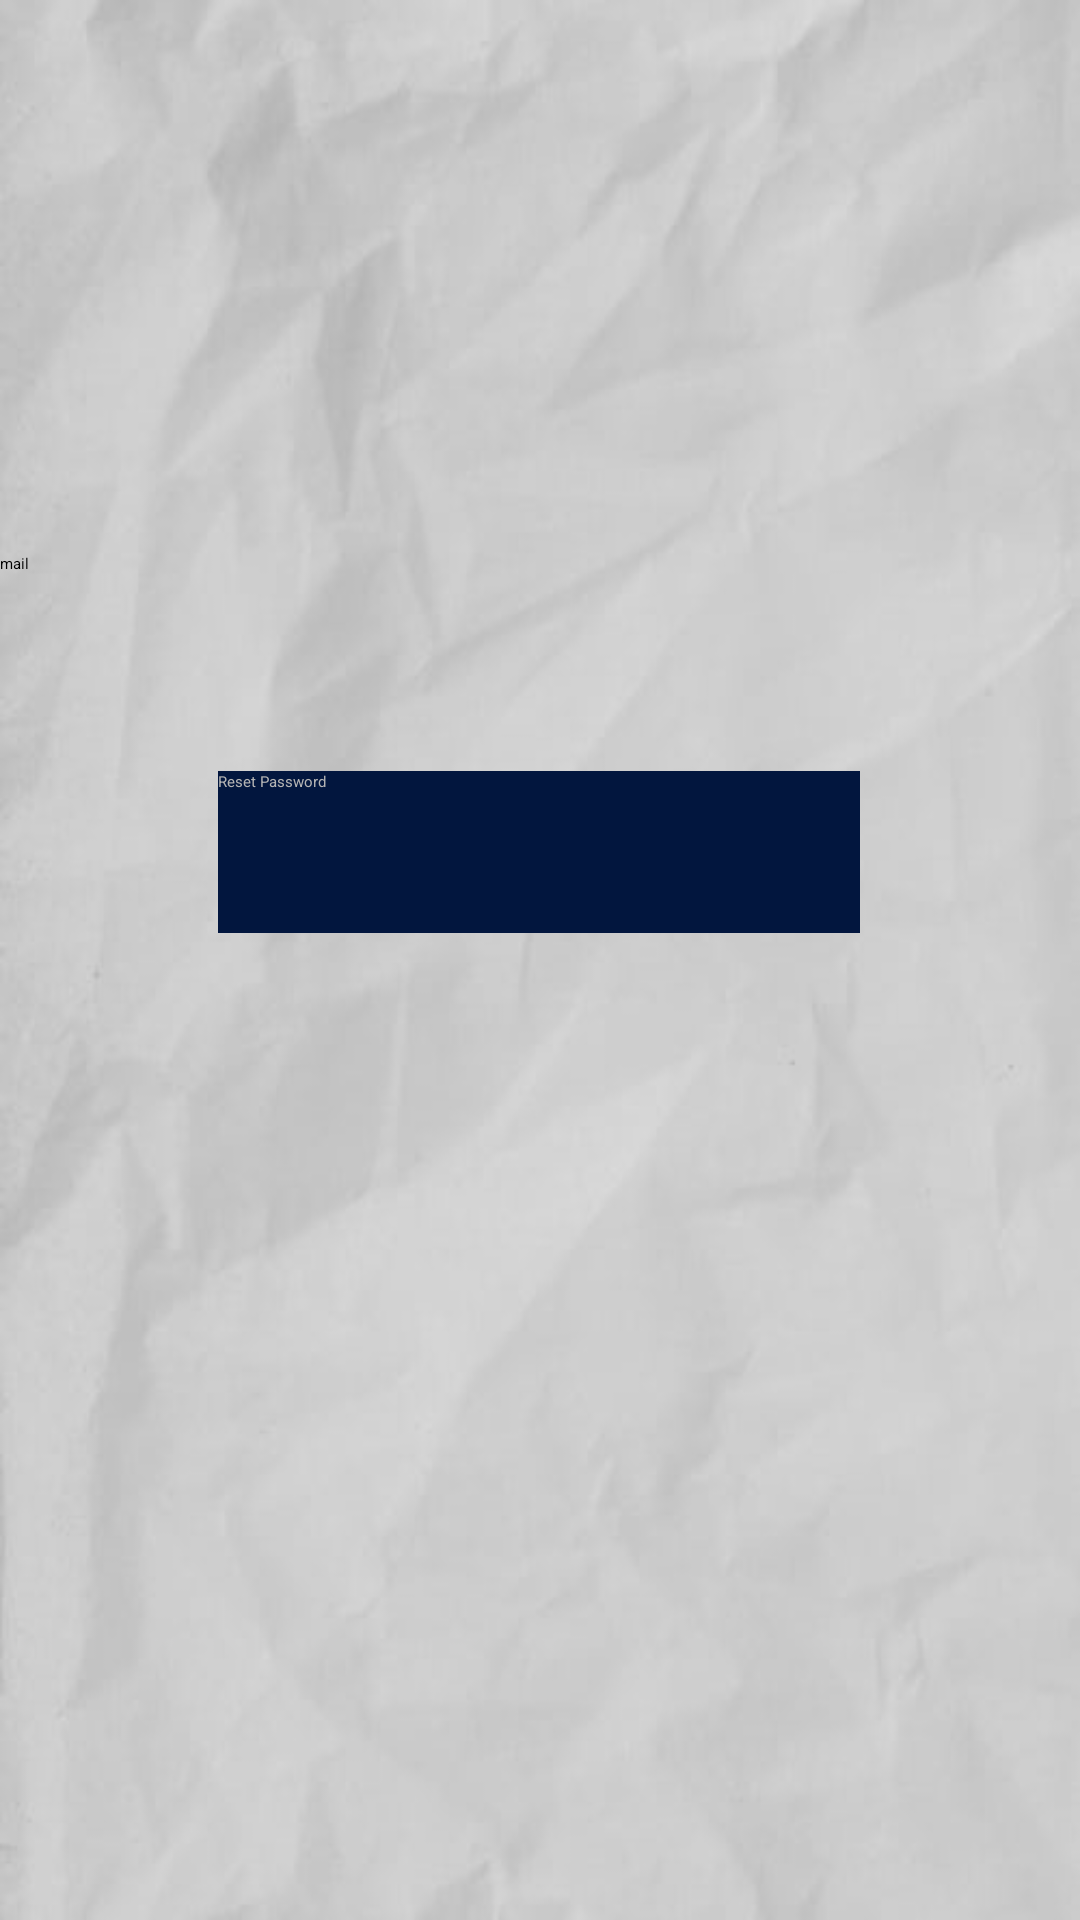

Reconstruct the res/layout file that produces this screen, plus the resources it refers to.
<!-- AndroidManifest.xml: application theme Theme.Projct -->
<!-- res/layout/activity_forgot_password.xml -->
<?xml version="1.0" encoding="utf-8"?>
<androidx.constraintlayout.widget.ConstraintLayout xmlns:android="http://schemas.android.com/apk/res/android"
    xmlns:app="http://schemas.android.com/apk/res-auto"
    xmlns:tools="http://schemas.android.com/tools"
    android:layout_width="match_parent"
    android:layout_height="match_parent"
    android:background="@drawable/profileback"
    tools:context=".ForgotPassword">

    <EditText
        android:id="@+id/email3"
        android:layout_width="369dp"
        android:layout_height="55dp"
        android:backgroundTint="@color/black"
        android:hint="Email"
        android:textColor="@color/black"
        android:textColorHighlight="@color/black"
        android:textColorHint="@color/black"
        app:layout_constraintBottom_toBottomOf="parent"
        app:layout_constraintEnd_toEndOf="parent"
        app:layout_constraintHorizontal_bias="0.38"
        app:layout_constraintStart_toStartOf="parent"
        app:layout_constraintTop_toTopOf="parent"
        app:layout_constraintVertical_bias="0.315"
        android:drawableLeft="@drawable/ic_baseline_email_24"/>

    <Button
        android:id="@+id/reset"
        android:layout_width="214dp"
        android:layout_height="54dp"
        android:text="Reset Password"
        app:layout_constraintBottom_toBottomOf="parent"
        app:layout_constraintEnd_toEndOf="parent"
        app:layout_constraintHorizontal_bias="0.497"
        app:layout_constraintStart_toStartOf="parent"
        app:layout_constraintTop_toBottomOf="@+id/email3"
        app:layout_constraintVertical_bias="0.051"
        android:textColor="#b4b4b4"
        android:background="#02163E"
        />

    <ProgressBar
        android:id="@+id/progressBar2"
        style="?android:attr/progressBarStyle"
        android:layout_width="wrap_content"
        android:layout_height="wrap_content"
        android:visibility="gone"
        app:layout_constraintBottom_toBottomOf="parent"
        app:layout_constraintEnd_toEndOf="parent"
        app:layout_constraintStart_toStartOf="parent"
        app:layout_constraintTop_toTopOf="parent"
        app:layout_constraintVertical_bias="0.57" />
</androidx.constraintlayout.widget.ConstraintLayout>
<!-- resources referenced by this layout -->
<resources>
  <color name="black">#FF000000</color>
  <!-- drawable profileback: jpeg bitmap (drawable-v24, 16895 bytes) -->
  <style name="Theme.Projct" parent="Theme.AppCompat.DayNight.NoActionBar">
          
          <item name="colorPrimary">@color/purple_200</item>
          <item name="colorPrimaryVariant">@color/purple_700</item>
          <item name="colorOnPrimary">@color/black</item>
          
          <item name="colorSecondary">@color/teal_200</item>
          <item name="colorSecondaryVariant">@color/teal_200</item>
          <item name="colorOnSecondary">@color/black</item>
          
          <item name="android:statusBarColor" tools:targetApi="l">?attr/colorPrimaryVariant</item>
          
      </style>
  <color name="purple_200">#FFBB86FC</color>
  <color name="purple_700">#FF3700B3</color>
  <color name="teal_200">#FF03DAC5</color>
</resources>
